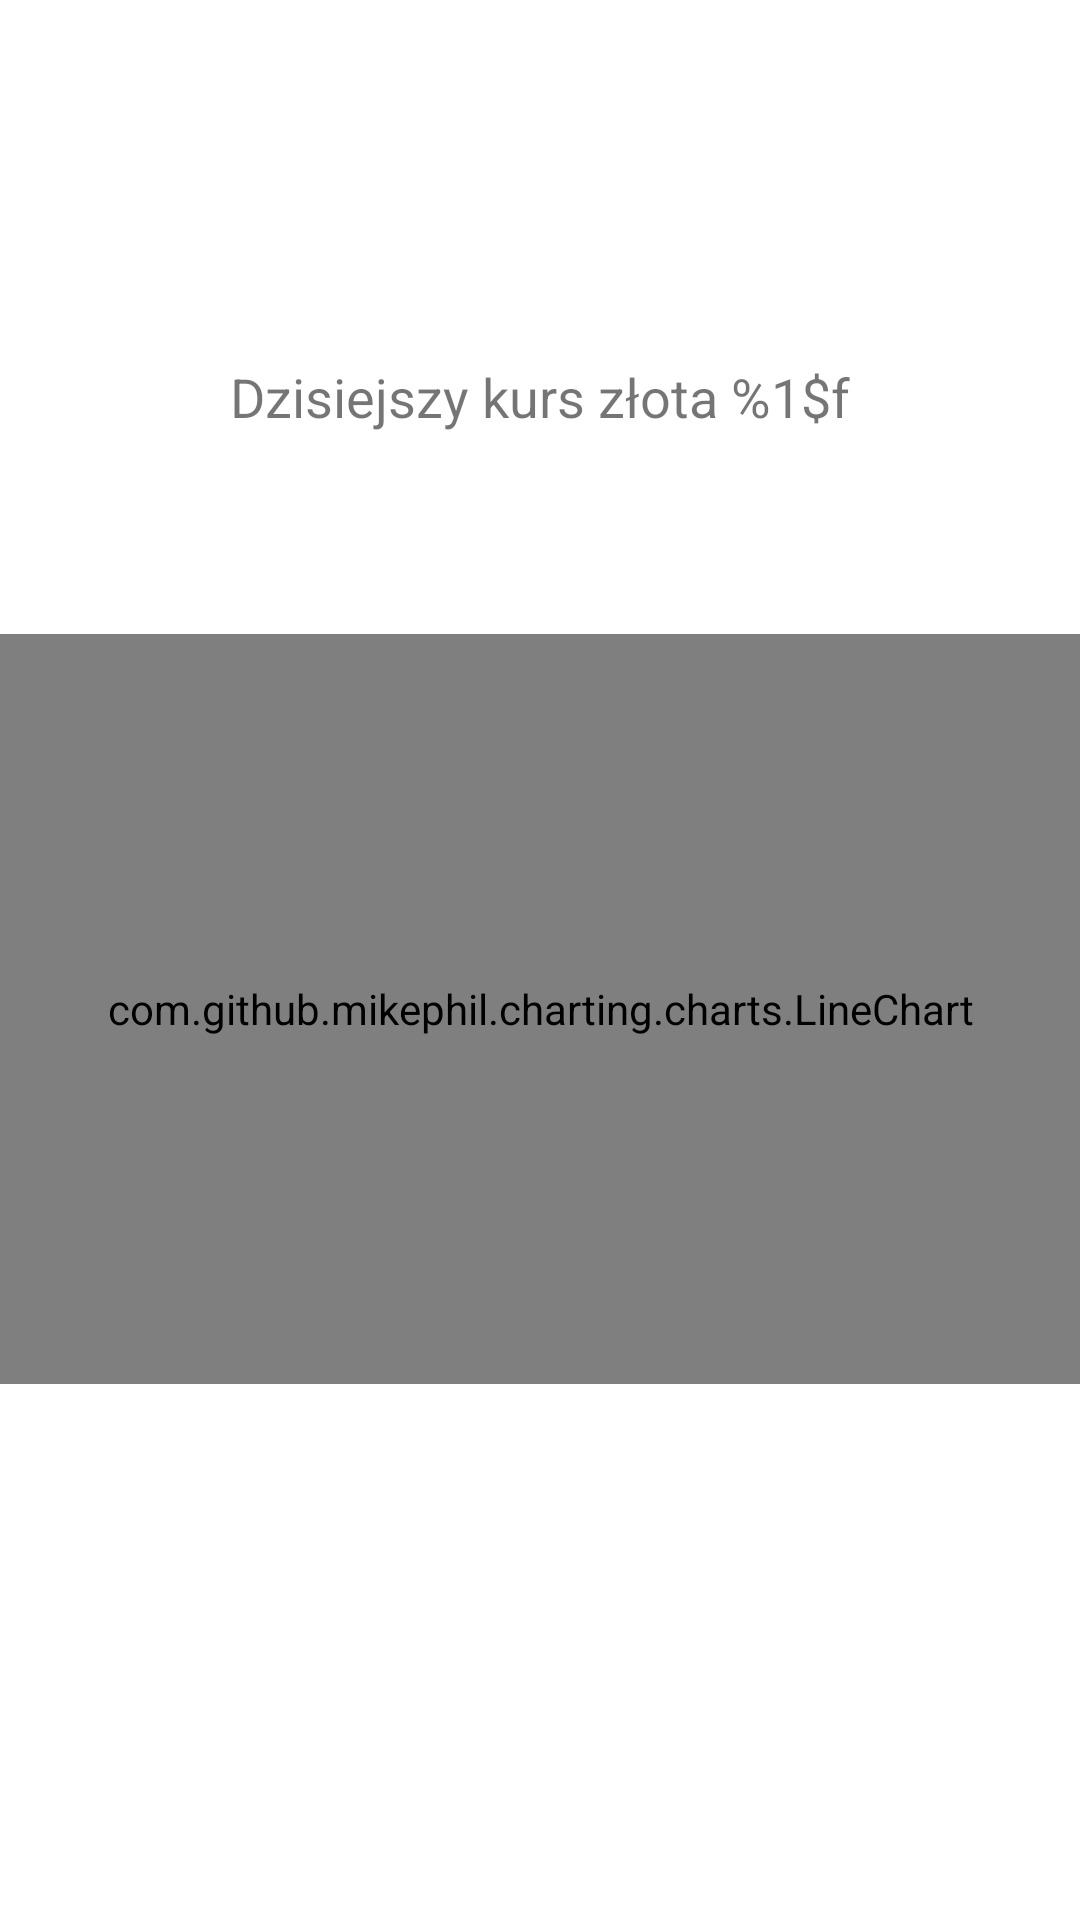

Produce the Android XML layout that renders to this screen, including the resource entries it uses.
<!-- AndroidManifest.xml: application theme Theme.Emilia_Maczka_czw_9_30 -->
<!-- res/layout/activity_gold.xml -->
<?xml version="1.0" encoding="utf-8"?>
<androidx.constraintlayout.widget.ConstraintLayout xmlns:android="http://schemas.android.com/apk/res/android"
    xmlns:app="http://schemas.android.com/apk/res-auto"
    xmlns:tools="http://schemas.android.com/tools"
    android:layout_width="match_parent"
    android:layout_height="match_parent"
    tools:context=".GoldActivity">

    <TextView
        android:id="@+id/goldRate"
        android:layout_width="wrap_content"
        android:layout_height="wrap_content"
        android:layout_marginTop="120dp"
        android:text="@string/goldRateText"
        android:textSize="18sp"
        app:layout_constraintEnd_toEndOf="parent"
        app:layout_constraintStart_toStartOf="parent"
        app:layout_constraintTop_toTopOf="parent" />

    <com.github.mikephil.charting.charts.LineChart
        android:id="@+id/goldChart"
        android:layout_width="match_parent"
        android:layout_height="250sp"
        android:layout_marginTop="67dp"
        android:layout_weight="1"
        app:layout_constraintEnd_toEndOf="parent"
        app:layout_constraintStart_toStartOf="parent"
        app:layout_constraintTop_toBottomOf="@+id/goldRate" />

</androidx.constraintlayout.widget.ConstraintLayout>
<!-- resources referenced by this layout -->
<resources>
  <string name="goldRateText">Dzisiejszy kurs złota %1$f</string>
  <style name="Theme.Emilia_Maczka_czw_9_30" parent="Theme.MaterialComponents.DayNight.DarkActionBar">
          
          <item name="colorPrimary">@color/purple_500</item>
          <item name="colorPrimaryVariant">@color/purple_700</item>
          <item name="colorOnPrimary">@color/white</item>
          
          <item name="colorSecondary">@color/teal_200</item>
          <item name="colorSecondaryVariant">@color/teal_700</item>
          <item name="colorOnSecondary">@color/black</item>
          
          <item name="android:statusBarColor" tools:targetApi="l">?attr/colorPrimaryVariant</item>
          
      </style>
  <!-- not gathered from this repository: default colours our renderer supplied (Android Studio template values) -->
  <color name="purple_500">#FF6200EE</color>
  <color name="purple_700">#FF3700B3</color>
  <color name="teal_200">#FF03DAC5</color>
  <color name="teal_700">#FF018786</color>
  <color name="black">#FF000000</color>
  <color name="white">#FFFFFFFF</color>
</resources>
